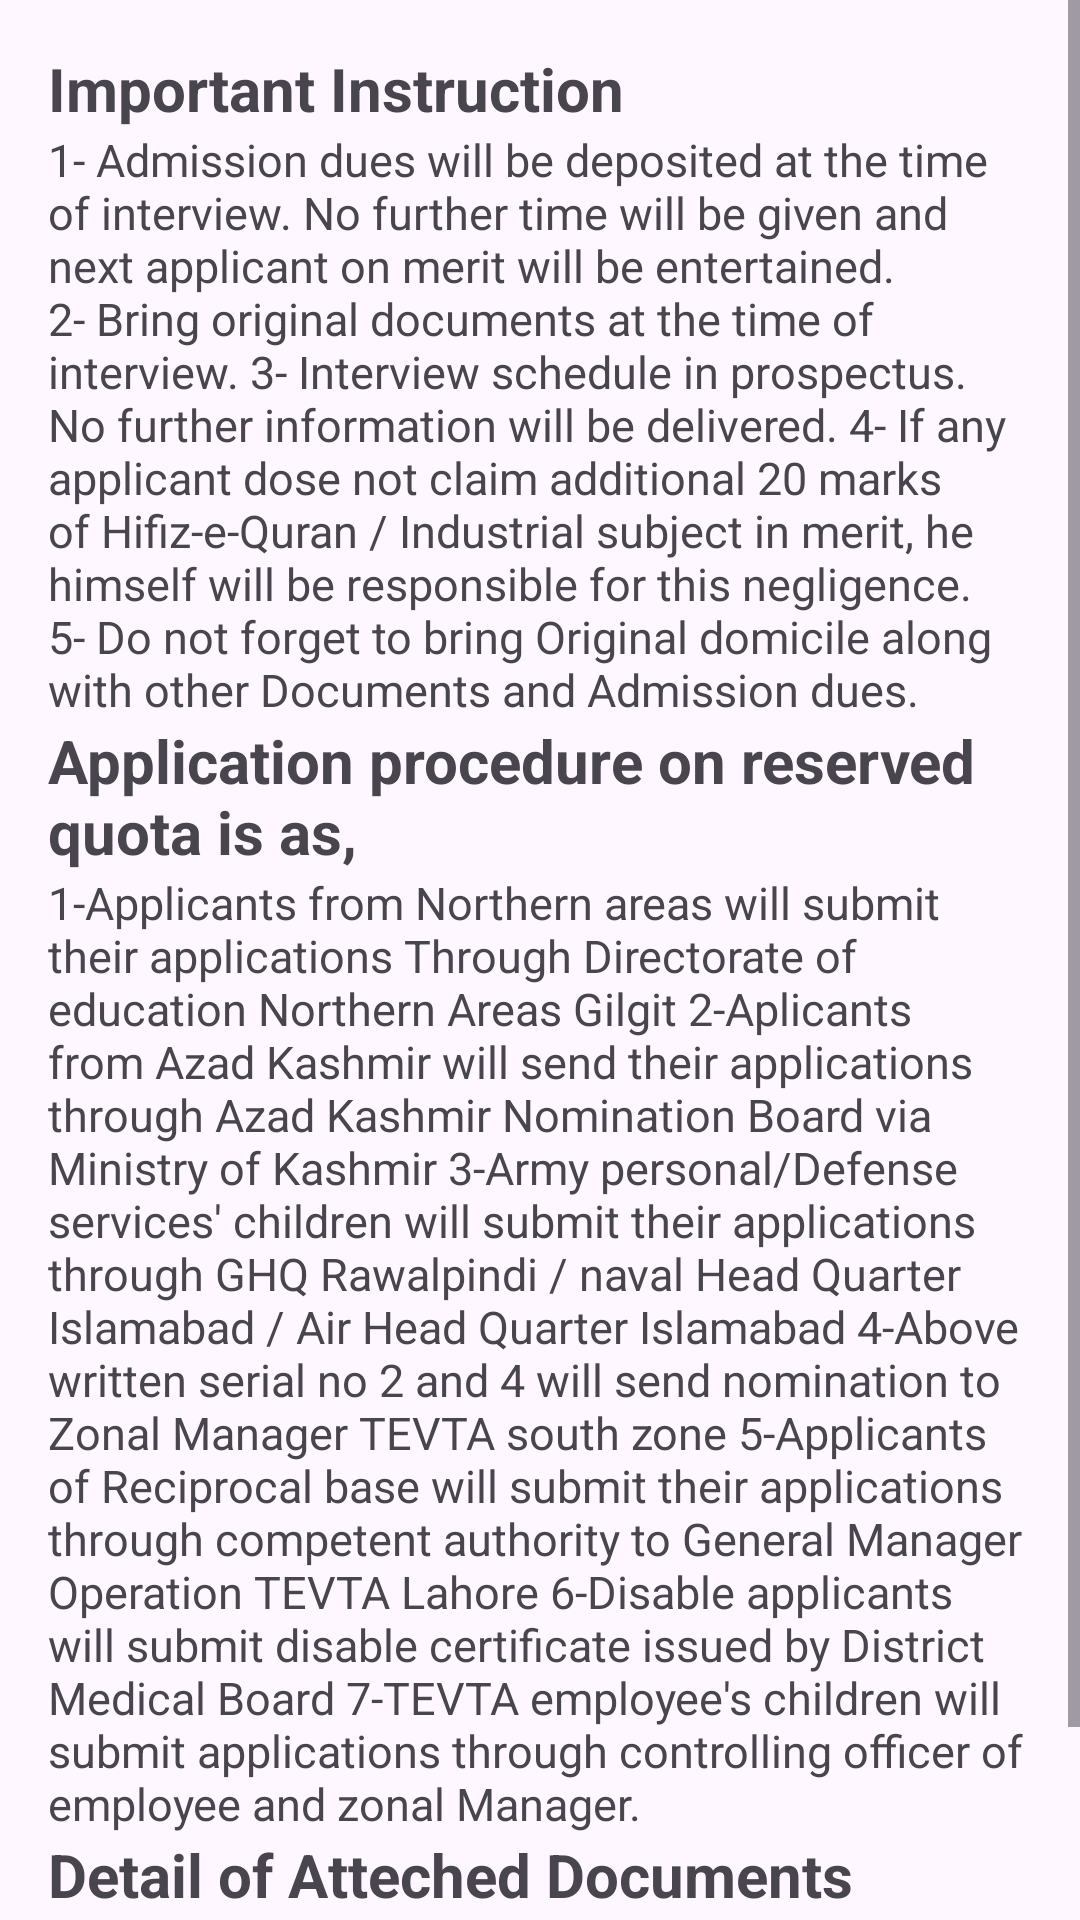

Here is an Android app screen rendered from its layout file. Give the layout XML and the strings, colors and styles it references.
<!-- AndroidManifest.xml: application theme Theme.GCTBWP -->
<!-- res/layout/activity_important_instruction.xml -->
<?xml version="1.0" encoding="utf-8"?>
<androidx.constraintlayout.widget.ConstraintLayout xmlns:android="http://schemas.android.com/apk/res/android"
    xmlns:app="http://schemas.android.com/apk/res-auto"
    xmlns:tools="http://schemas.android.com/tools"
    android:layout_width="match_parent"
    android:layout_height="match_parent"
    tools:context=".Important_Instruction">




    <ScrollView
        android:layout_width="match_parent"
        android:layout_height="match_parent">

        <LinearLayout
            android:layout_width="match_parent"
            android:layout_height="match_parent"
            android:layout_marginLeft="16dp"
            android:layout_marginRight="16dp"
            android:layout_marginTop="16dp"
            android:orientation="vertical">

            <TextView
                android:id="@+id/textView7"
                android:layout_width="match_parent"
                android:layout_height="wrap_content"
                android:textStyle="bold"
                android:textSize="20dp"
                android:text="Important Instruction
" />

            <TextView
                android:id="@+id/textView8"
                android:layout_width="match_parent"
                android:layout_height="wrap_content"
                android:textSize="15dp"
                android:text="1- Admission dues will be deposited at the time of interview. No further time will be given and next applicant on merit will be entertained.
2- Bring original documents at the time of interview.
3- Interview schedule in prospectus. No further information will be delivered.
4- If any applicant dose not claim additional 20 marks of Hifiz-e-Quran / Industrial subject in merit, he himself will be responsible for this negligence.
5- Do not forget to bring Original domicile along with other Documents and Admission dues." />



            <TextView
                android:id="@+id/textView1"
                android:layout_width="match_parent"
                android:layout_height="wrap_content"
                android:textStyle="bold"
                android:textSize="20dp"
                android:text="Application procedure on reserved quota is as," />

            <TextView
                android:id="@+id/textView2"
                android:layout_width="match_parent"
                android:layout_height="wrap_content"
                android:textSize="15dp"
                android:text="1-Applicants from Northern areas will submit their applications Through Directorate of education Northern Areas Gilgit
2-Aplicants from Azad Kashmir will send their applications through Azad Kashmir Nomination Board via Ministry of Kashmir
3-Army personal/Defense services' children will submit their applications through GHQ Rawalpindi / naval Head Quarter Islamabad / Air Head Quarter Islamabad
4-Above written serial no 2 and 4 will send nomination to Zonal Manager TEVTA south zone
5-Applicants of Reciprocal base will submit their applications through competent authority to General Manager Operation TEVTA Lahore
6-Disable applicants will submit disable certificate issued by District Medical Board
7-TEVTA employee's children will submit applications through controlling officer of employee and zonal Manager." />



            <TextView
                android:id="@+id/textView3"
                android:layout_width="match_parent"
                android:layout_height="wrap_content"
                android:textStyle="bold"
                android:textSize="20dp"
                android:text="Detail of Atteched Documents" />

            <TextView
                android:id="@+id/textView4"
                android:layout_width="match_parent"
                android:layout_height="wrap_content"
                android:textSize="15dp"
                android:text="
#	Document
1	Photo (Passport Size)	8 Nos.
2	Result Card Matric	8 Nos.
3	Domicile/B-Form	2 Nos.
4	Character Certificate	2 Nos.
5	CNIC (Father/Guardian)	3 Nos." />



        </LinearLayout>

    </ScrollView>

</androidx.constraintlayout.widget.ConstraintLayout>
<!-- resources referenced by this layout -->
<resources>
  <style name="Theme.GCTBWP" parent="Base.Theme.GCTBWP" />
  <style name="Base.Theme.GCTBWP" parent="Theme.Material3.DayNight.NoActionBar">
          
          <item name="colorPrimary">@color/my_light_primary</item>
      </style>
  <color name="my_light_primary">#04091e</color>
</resources>
